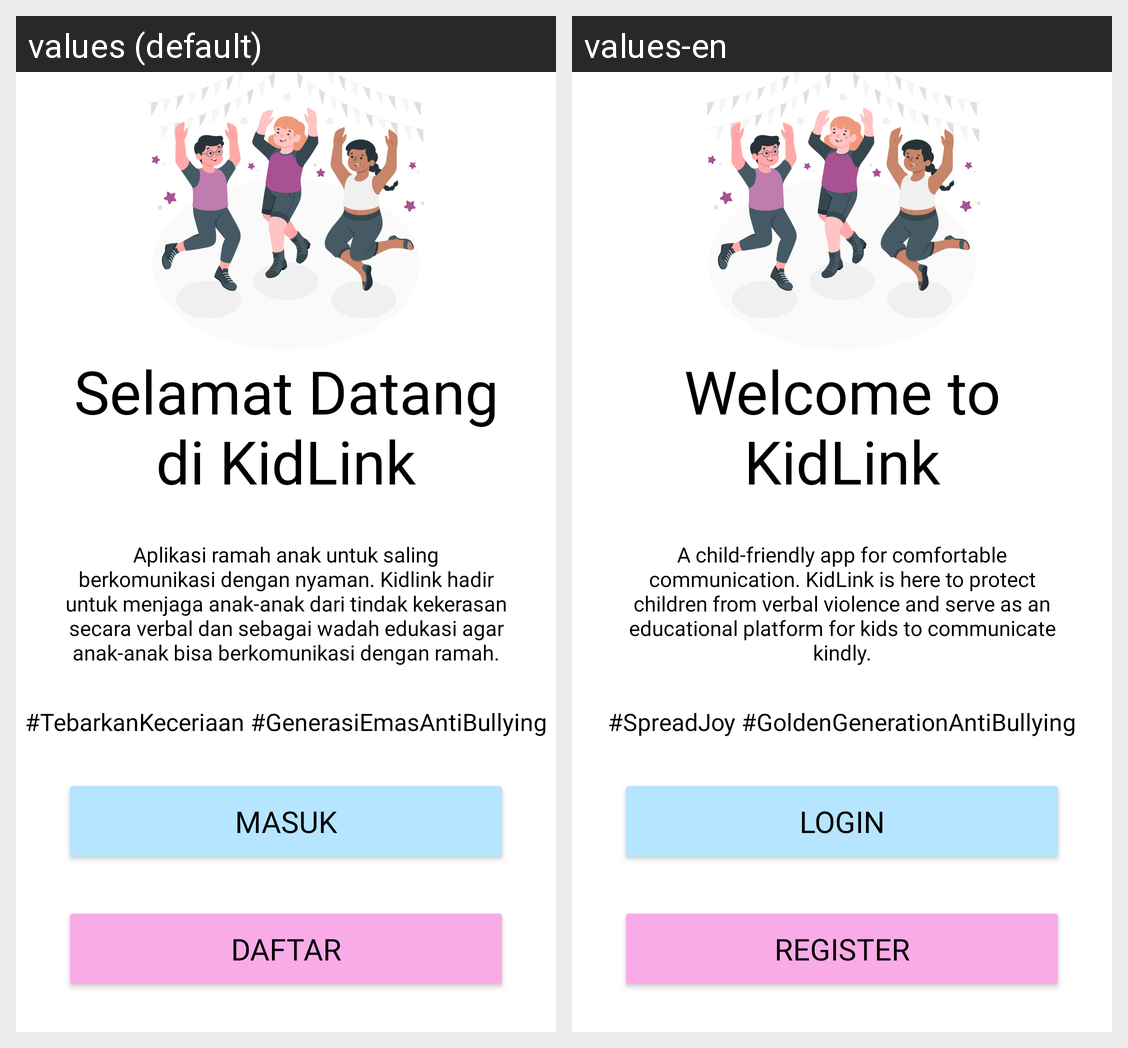

This grid shows one Android layout under two languages. Give, for every string resource on the screen, its name, the default text and each shown locale's text.
Android screen res/layout/activity_welcome.xml rendered under 2 locales, left to right: values (default), values-en. Device: Nexus 5 (rendered at 1080×1920; each locale shown at half size, 540×960, under a caption strip naming it); theme Theme.KidLink.
Strings drawn on this screen, with the default value and each locale's value (text and hints the layout hard-codes, and strings that could not be matched under every locale, appear in the picture but are not listed):

welcome_text
  values: Selamat Datang di KidLink
  values-en: Welcome to KidLink

description_text
  values: Aplikasi ramah anak untuk saling berkomunikasi dengan nyaman. Kidlink hadir untuk menjaga anak-anak dari tindak kekerasan secara verbal dan sebagai wadah edukasi agar anak-anak bisa berkomunikasi dengan ramah.
  values-en: A child-friendly app for comfortable communication. KidLink is here to protect children from verbal violence and serve as an educational platform for kids to communicate kindly.

hastag
  values: #TebarkanKeceriaan #GenerasiEmasAntiBullying
  values-en: #SpreadJoy #GoldenGenerationAntiBullying

login
  values: Masuk
  values-en: Login

register
  values: Daftar
  values-en: Register
